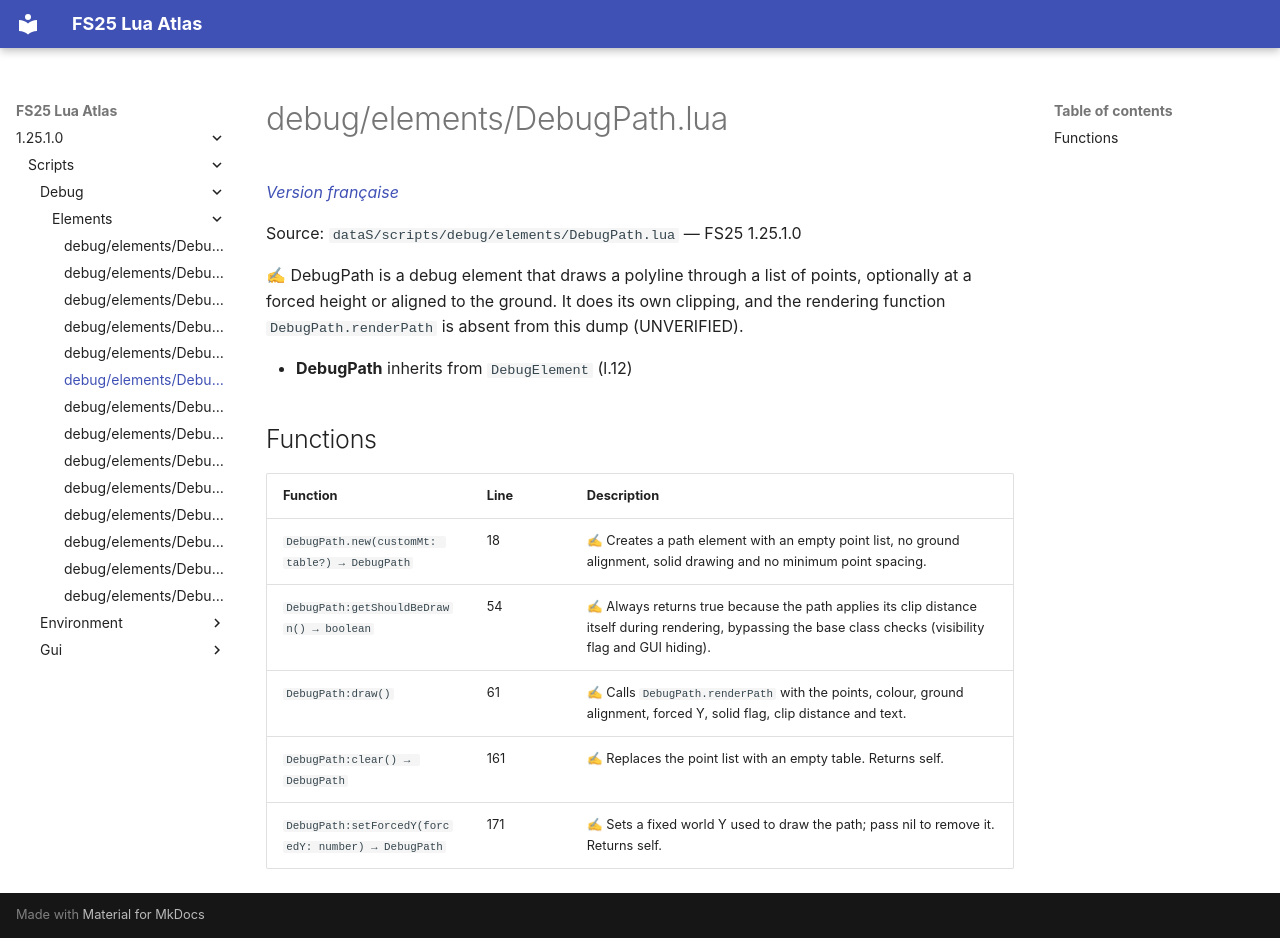

repository: Tim0219800/fs25-lua-atlas · page: 1.25.1.0/scripts/debug/elements/DebugPath.html · generator: mkdocs

# debug/elements/DebugPath.lua

*[Version française](../../../fr/scripts/debug/elements/DebugPath.md)*

Source: `dataS/scripts/debug/elements/DebugPath.lua` — FS25 1.25.1.0

✍ DebugPath is a debug element that draws a polyline through a list of points, optionally at a forced height or aligned to the ground. It does its own clipping, and the rendering function `DebugPath.renderPath` is absent from this dump (UNVERIFIED).

- **DebugPath** inherits from `DebugElement` (l.12)

## Functions

| Function | Line | Description |
|---|---|---|
| `DebugPath.new(customMt: table?) → DebugPath` | 18 | ✍ Creates a path element with an empty point list, no ground alignment, solid drawing and no minimum point spacing. |
| `DebugPath:getShouldBeDrawn() → boolean` | 54 | ✍ Always returns true because the path applies its clip distance itself during rendering, bypassing the base class checks (visibility flag and GUI hiding). |
| `DebugPath:draw()` | 61 | ✍ Calls `DebugPath.renderPath` with the points, colour, ground alignment, forced Y, solid flag, clip distance and text. |
| `DebugPath:clear() → DebugPath` | 161 | ✍ Replaces the point list with an empty table. Returns self. |
| `DebugPath:setForcedY(forcedY: number) → DebugPath` | 171 | ✍ Sets a fixed world Y used to draw the path; pass nil to remove it. Returns self. |
